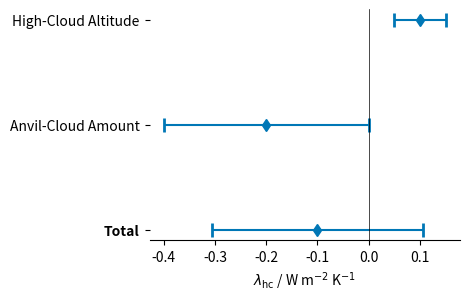

This chart was generated by the following Python code: (Note: this script raises an exception after producing the figure.)
# %%
import matplotlib.pyplot as plt
import numpy as np

# %%
colors = {
    "+2K": "#1f948a",
    "+4K": "#c1df24",
    "rcemip": "#ff7f0e",
    "DARDAR": "brown",
    "2C-ICE": "k",
    "CCIC": "purple",
    "SPARE-ICE": "darkgreen",
    "sherwood": "#0077b6",
    "deutloff": "#f348e8",
    "xshield": "#ff69b4",
}

# %% define estimates and uncertainty
sherwood_estimates = {"altitude": 0.1, "amount": -0.2}
sherwood_uncertainty = {"altitude": 0.05, "amount": 0.2}

icon_estimates = {
    "altitude": {"+2K": 0.164, "+4K": 0.126},
    "amount": {"+2K": -0.024, "+4K": 0.002},
    "diurnal_cycle": {"+2K": 0.104, "+4K": 0.052},
}
rcemip_estimates = {"amount": 0.026}
xshield_estimates = {"amount": -0.03}
satellite_estimates = {
    "amount": {"CCIC": 0.038, "SPARE-ICE": 0.067, "2C-ICE": 0.045, "DARDAR": 0.056},
    "diurnal_cycle": {"CCIC": 0.12},
}
satellite_uncertainty = {"diurnal_cycle": 0.02}

# %%
icon_mean_estimates = {
    "altitude": np.mean(list(icon_estimates["altitude"].values())),
    "amount": np.mean(list(icon_estimates["amount"].values())),
    "diurnal_cycle": np.mean(list(icon_estimates["diurnal_cycle"].values())),
}
satellite_mean_estimates = {
    "amount": np.mean(list(satellite_estimates["amount"].values())),
    "diurnal_cycle": np.mean(list(satellite_estimates["diurnal_cycle"].values())),
}

# %% calculate total feedback sherwood
sherwood_estimates["total"] = (
    sherwood_estimates["altitude"] + sherwood_estimates["amount"]
)
sherwood_uncertainty["total"] = (
    sherwood_uncertainty["altitude"] ** 2 + sherwood_uncertainty["amount"] ** 2
) ** 0.5

deutloff_estimate = {
    "altitude": icon_mean_estimates["altitude"],
    "amount": np.mean(
        [
            icon_mean_estimates["amount"],
            rcemip_estimates["amount"],
            xshield_estimates["amount"],
            satellite_mean_estimates["amount"],
        ]
    ),
    "diurnal_cycle": np.mean(
        [
            icon_mean_estimates["diurnal_cycle"],
            satellite_mean_estimates["diurnal_cycle"],
        ]
    ),
}

deutloff_errors = {
    "altitude": np.abs(
        icon_estimates["altitude"]["+2K"] - icon_estimates["altitude"]["+4K"]
    )
    / 2,
    "amount": np.abs(
        np.min(
            [
                icon_estimates["amount"]["+2K"],
                icon_estimates["amount"]["+4K"],
                rcemip_estimates["amount"],
                xshield_estimates["amount"],
                satellite_estimates["amount"]["CCIC"],
                satellite_estimates["amount"]["2C-ICE"],
                satellite_estimates["amount"]["DARDAR"],
                satellite_estimates["amount"]["SPARE-ICE"],
            ]
        )
        - np.max(
            [
                icon_estimates["amount"]["+2K"],
                icon_estimates["amount"]["+4K"],
                rcemip_estimates["amount"],
                xshield_estimates["amount"],
                satellite_estimates["amount"]["CCIC"],
                satellite_estimates["amount"]["2C-ICE"],
                satellite_estimates["amount"]["DARDAR"],
                satellite_estimates["amount"]["SPARE-ICE"],
            ]
        )
    )
    / 2,
    "diurnal_cycle": np.abs(
        np.min(
            [
                icon_estimates["diurnal_cycle"]["+2K"],
                icon_estimates["diurnal_cycle"]["+4K"],
                satellite_estimates["diurnal_cycle"]["CCIC"]
                - satellite_uncertainty["diurnal_cycle"],
            ]
        )
        - np.max(
            [
                icon_estimates["diurnal_cycle"]["+2K"],
                icon_estimates["diurnal_cycle"]["+4K"],
                satellite_estimates["diurnal_cycle"]["CCIC"]
                + satellite_uncertainty["diurnal_cycle"],
            ]
        )
    )
    / 2,
}
deutloff_estimate["total"] = (
    deutloff_estimate["altitude"]
    + deutloff_estimate["amount"]
    + deutloff_estimate["diurnal_cycle"]
)
deutloff_errors["total"] = np.sqrt(
    deutloff_errors["altitude"] ** 2
    + deutloff_errors["amount"] ** 2
    + deutloff_errors["diurnal_cycle"] ** 2
)

# %% plot sherwood only
fig, ax = plt.subplots(figsize=(4, 3))

ax.errorbar(
    sherwood_estimates["altitude"],
    0,
    xerr=sherwood_uncertainty["altitude"],
    fmt="d",
    capsize=5,
    capthick=2,
    color=colors["sherwood"],
)
ax.errorbar(
    sherwood_estimates["amount"],
    -1,
    xerr=sherwood_uncertainty["amount"],
    fmt="d",
    capsize=5,
    capthick=2,
    color=colors["sherwood"],
)
ax.errorbar(
    sherwood_estimates["total"],
    -2,
    xerr=sherwood_uncertainty["total"],
    fmt="d",
    capsize=5,
    capthick=2,
    color=colors["sherwood"],
)


ax.axvline(0, color="k", linewidth=0.5)
ax.spines[["top", "right", "left"]].set_visible(False)
ax.set_yticks([0, -1, -2])
ax.set_yticklabels(["High-Cloud Altitude", "Anvil-Cloud Amount", "Total"])
ax.get_yticklabels()[-1].set_weight("bold")
ax.set_xlabel(r"$\lambda_{\mathrm{hc}}$ / W m$^{-2}$ K$^{-1}$")
fig.savefig("plots/thesis/feedback_estimates_sherwood.pdf", bbox_inches="tight")


# %% plot own estimates with sheerwood
fig, ax = plt.subplots(figsize=(9, 3))

# sherwood
ax.errorbar(
    sherwood_estimates["altitude"],
    0,
    xerr=sherwood_uncertainty["altitude"],
    fmt="d",
    capsize=5,
    capthick=2,
    color=colors["sherwood"],
)
ax.errorbar(
    sherwood_estimates["amount"],
    -1,
    xerr=sherwood_uncertainty["amount"],
    fmt="d",
    capsize=5,
    capthick=2,
    color=colors["sherwood"],
)
ax.errorbar(
    sherwood_estimates["total"],
    -3,
    xerr=sherwood_uncertainty["total"],
    fmt="d",
    capsize=5,
    capthick=2,
    color=colors["sherwood"],
)

# rcemip
ax.scatter(
    rcemip_estimates["amount"], -1.2, marker="x", color=colors["rcemip"], label="RCEMIP", alpha=0.7
)

# satellites
for dataset in ["CCIC", "2C-ICE", "DARDAR", "SPARE-ICE"]:
    ax.scatter(
        satellite_estimates["amount"][dataset],
        -1.2,
        marker="o",
        color=colors[dataset],
        label=dataset,
    )

ax.errorbar(
    satellite_mean_estimates["diurnal_cycle"],
    -2.2,
    xerr=satellite_uncertainty["diurnal_cycle"],
    marker="o",
    color=colors["CCIC"],
    capsize=5,
    capthick=2,
    zorder=1
)

# icon
for run in ["+2K", "+4K"]:
    ax.scatter(
        icon_estimates["altitude"][run],
        -0.2,
        marker="x",
        color=colors[run],
        label=f"ICON {run}",
    )
    ax.scatter(
        icon_estimates["amount"][run],
        -1.2,
        marker="x",
        color=colors[run],
        label=f"ICON {run}",
    )
    ax.scatter(
        icon_estimates["diurnal_cycle"][run],
        -2.2,
        marker="x",
        color=colors[run],
        label=f"ICON {run}",
        zorder=2,
    )

# my estimates
ax.errorbar(
    deutloff_estimate["altitude"],
    -0.4,
    xerr=deutloff_errors["altitude"],
    fmt="d",
    capsize=5,
    capthick=2,
    color=colors["deutloff"],
)
ax.errorbar(
    deutloff_estimate["amount"],
    -1.4,
    xerr=deutloff_errors["amount"],
    fmt="d",
    capsize=5,
    capthick=2,
    color=colors["deutloff"],
)
ax.errorbar(
    deutloff_estimate["diurnal_cycle"],
    -2.4,
    xerr=deutloff_errors["diurnal_cycle"],
    fmt="d",
    capsize=5,
    capthick=2,
    color=colors["deutloff"],
)
ax.errorbar(
    deutloff_estimate["total"],
    -3.2,
    xerr=deutloff_errors["total"],
    fmt="d",
    capsize=5,
    capthick=2,
    color=colors["deutloff"],
)

ax.axvline(0, color="k", linewidth=0.7)
ax.spines[["top", "right", "left"]].set_visible(False)
ax.set_yticks([-0.2, -1.2, -2.2, -3.1])
ax.set_yticklabels(
    ["High-Cloud Altitude", "Anvil-Cloud Amount", "Diurnal Cycle", "Total"]
)
ax.tick_params(axis="y", length=0)
ax.axhline(-0.7, color="grey", linewidth=0.5, linestyle="--")
ax.axhline(-1.7, color="grey", linewidth=0.5, linestyle="--")
ax.axhline(-2.7, color="grey", linewidth=0.5, linestyle="--")

# make total bold
ax.get_yticklabels()[-1].set_weight("bold")
ax.set_xlabel(r"$\lambda_{\mathrm{hc}}$ / W m$^{-2}$ K$^{-1}$")

# make legend
handles = [
    plt.Line2D([0], [0], marker="d", color=colors["sherwood"], label="WCRP", linestyle="-"),
    plt.Line2D([0], [0], marker="d", color=colors["deutloff"], label="New Best Estimate", linestyle="-"),
    plt.Line2D([0], [0], marker="x", color=colors["+2K"], label="ICON + 2K", linestyle=""),
    plt.Line2D([0], [0], marker="x", color=colors["+4K"], label="ICON + 4K", linestyle=""),
    plt.Line2D([0], [0], marker="x", color=colors["rcemip"], label="RCEMIP", linestyle=""),
    plt.Line2D([0], [0], marker="o", color=colors["CCIC"], label="CCIC", linestyle=""),
    plt.Line2D([0], [0], marker="o", color=colors["2C-ICE"], label="2C-ICE", linestyle=""),
    plt.Line2D([0], [0], marker="o", color=colors["DARDAR"], label="DARDAR", linestyle=""),
    plt.Line2D([0], [0], marker="o", color=colors["SPARE-ICE"], label="SPARE-ICE", linestyle=""),
]
ax.legend(handles=handles, bbox_to_anchor=(0.8, -0.2), ncols=3, frameon=False)
fig.savefig("plots/thesis/feedback_estimates.pdf", bbox_inches="tight")

# %% calculate revised climate sensitivity
feedback = -1.3
feedback_revised = feedback + (deutloff_estimate["total"] - sherwood_estimates["total"])
forcing = 4
sensitivity = -forcing / feedback
sensitivity_revised = -forcing / feedback_revised

print(f"Original sensitivity: {sensitivity:.2f} K")
print(f"Revised sensitivity: {sensitivity_revised:.2f} K")


# %% print best estimate values for table 
for key in ["altitude", "amount", "diurnal_cycle", "total"]:
    print(f"{key.capitalize()}: {deutloff_estimate[key]:.2f} ± {deutloff_errors[key]:.2f} W m^-2 K^-1")

# %% plot only anvil cloud amount feedback
fig, ax = plt.subplots(figsize=(6, 1))
colors['deutloff'] = "#1dd232"

ax.errorbar(
    sherwood_estimates["amount"],
    1,
    xerr=sherwood_uncertainty["amount"],
    fmt="d",
    capsize=5,
    capthick=2,
    color=colors["sherwood"],
    label="Sherwood et al. (2020)",
)
ax.scatter(
    rcemip_estimates["amount"], 0, marker="x", color=colors["rcemip"], label="RCEMIP", alpha=0.7
)
ax.scatter(icon_mean_estimates["amount"], 0, marker="x", color=colors["+2K"], label="ICON Mean", alpha=0.7)
ax.scatter(
    xshield_estimates["amount"], 0, marker="x", color=colors["xshield"], label="XSHIELD", alpha=0.7
)  
for dataset in ["CCIC", "2C-ICE", "DARDAR", "SPARE-ICE"]:
    ax.scatter(
        satellite_estimates["amount"][dataset],
        0,
        marker="o",
        color=colors[dataset],
        label=dataset,
    )
ax.errorbar(
    deutloff_estimate["amount"],
    -1,
    xerr=deutloff_errors["amount"],
    fmt="d",
    capsize=5,
    capthick=2,
    color=colors["deutloff"],
    label="New Best Estimate",
)

ax.spines[["top", "right", "left"]].set_visible(False)
ax.set_yticks([])
ax.set_ylim(-1.5, 1.5)
ax.legend(frameon=False, bbox_to_anchor=(1.05, 0.5), loc="center left")
ax.set_xlabel(r"$\lambda_{\mathrm{P}}$ / W m$^{-2}$ K$^{-1}$")
fig.savefig("plots/anvil_thinning/talk/feedback_estimates_amount.pdf", bbox_inches="tight")

# %%
